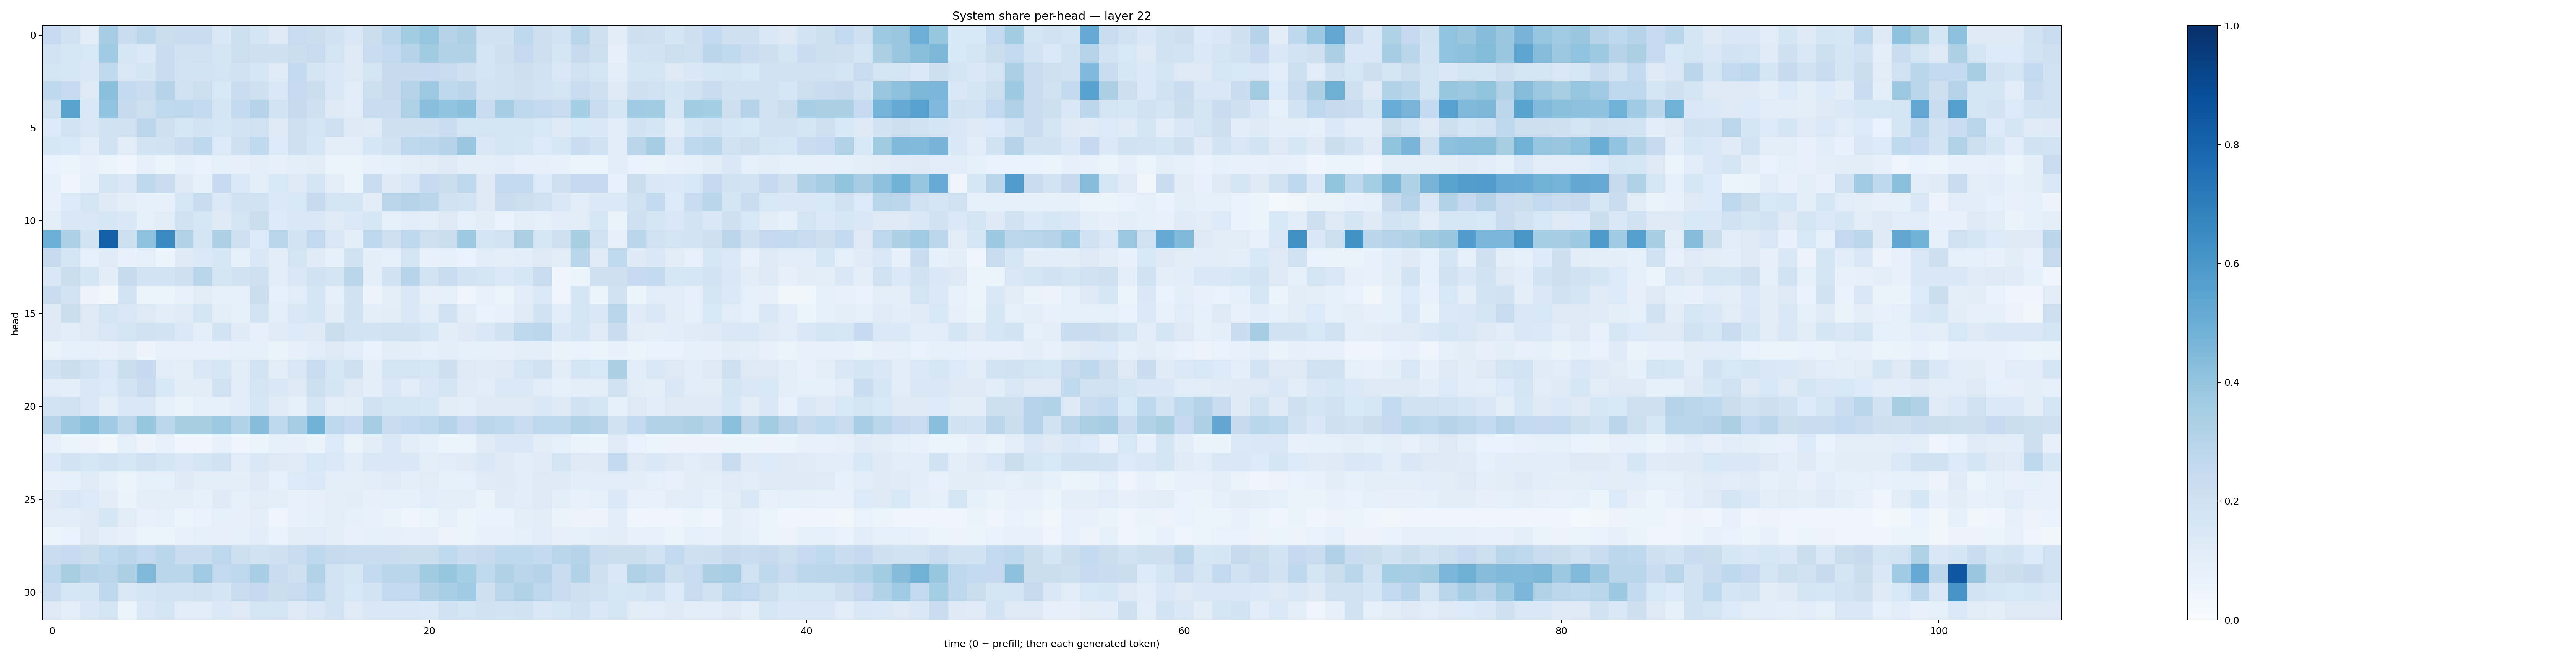

The data file committed next to this chart (first rows):
0.24904978, 0.18987498, 0.10507309, 0.3515368, 0.24169411, 0.28045684, 0.2247323, 0.23065023, 0.23215084, 0.14811572, 0.21863385, 0.17957915, 0.12766422, 0.23766448, 0.22086152, 0.1913698, 0.1508425, 0.22617552, 0.2793486, 0.35621235, 0.39761025, 0.30674678, 0.32768643, 0.19661632
0.1872, 0.1622, 0.1554, 0.3649, 0.1622, 0.1382, 0.2301, 0.1921, 0.202, 0.1654, 0.2171, 0.2052, 0.2094, 0.2195, 0.2401, 0.1731, 0.1291, 0.2309, 0.2596, 0.3013, 0.3625, 0.3088, 0.3195, 0.1752
0.1784, 0.1588, 0.1466, 0.2653, 0.1489, 0.1709, 0.2327, 0.1864, 0.183, 0.1767, 0.1951, 0.1634, 0.1204, 0.2548, 0.1784, 0.1421, 0.127, 0.1783, 0.2434, 0.2454, 0.2474, 0.239, 0.2069, 0.1791
0.2715, 0.2474, 0.1301, 0.42, 0.2555, 0.2363, 0.306, 0.1993, 0.2158, 0.155, 0.2274, 0.2038, 0.1457, 0.2466, 0.2256, 0.1471, 0.1168, 0.2168, 0.2427, 0.2991, 0.3711, 0.2726, 0.2831, 0.18
0.1989, 0.5498, 0.1463, 0.4056, 0.2425, 0.2167, 0.2624, 0.2753, 0.2545, 0.1688, 0.2569, 0.2998, 0.1872, 0.2441, 0.2039, 0.1242, 0.1162, 0.2349, 0.2285, 0.3219, 0.4266, 0.4055, 0.4201, 0.2393
0.1355, 0.1839, 0.1491, 0.1948, 0.1988, 0.2806, 0.2083, 0.1571, 0.1824, 0.1609, 0.1831, 0.1993, 0.1324, 0.2034, 0.1738, 0.2051, 0.1215, 0.1204, 0.2083, 0.2094, 0.2056, 0.2304, 0.1705, 0.1742
0.157, 0.1538, 0.115, 0.2018, 0.1107, 0.1849, 0.1939, 0.2285, 0.2699, 0.1332, 0.2041, 0.2642, 0.1342, 0.2074, 0.1613, 0.1009, 0.09404, 0.1574, 0.1956, 0.2668, 0.2778, 0.3013, 0.3873, 0.1466
0.06757, 0.06205, 0.07611, 0.05391, 0.04546, 0.07879, 0.05902, 0.08267, 0.06793, 0.09244, 0.07899, 0.09553, 0.07914, 0.1002, 0.1052, 0.05928, 0.0606, 0.07262, 0.08555, 0.09919, 0.1102, 0.1304, 0.09551, 0.09701
0.08611, 0.04407, 0.08482, 0.1728, 0.1442, 0.2685, 0.2338, 0.1286, 0.08468, 0.2486, 0.1383, 0.09575, 0.1559, 0.1252, 0.1644, 0.0978, 0.06227, 0.2386, 0.1316, 0.1505, 0.2479, 0.2221, 0.2705, 0.1252
0.07719, 0.1331, 0.1692, 0.1224, 0.09422, 0.0831, 0.07855, 0.1595, 0.2317, 0.1403, 0.1998, 0.1936, 0.1369, 0.1541, 0.2437, 0.1725, 0.1647, 0.1122, 0.2837, 0.3075, 0.2819, 0.1978, 0.1872, 0.1247
0.1007, 0.1483, 0.1509, 0.1613, 0.1414, 0.09325, 0.1104, 0.1971, 0.1596, 0.1234, 0.1721, 0.2198, 0.1343, 0.1475, 0.1442, 0.119, 0.1397, 0.1617, 0.09325, 0.1075, 0.09862, 0.1316, 0.08916, 0.1033
0.4998, 0.3266, 0.1859, 0.8134, 0.2179, 0.408, 0.6521, 0.3103, 0.1718, 0.3267, 0.2062, 0.1356, 0.2858, 0.1873, 0.2611, 0.1415, 0.1015, 0.2669, 0.2038, 0.2672, 0.206, 0.2192, 0.3723, 0.1714
0.246, 0.1729, 0.08979, 0.1176, 0.07722, 0.08965, 0.0523, 0.1278, 0.1368, 0.1564, 0.08418, 0.147, 0.1097, 0.1764, 0.1173, 0.08254, 0.195, 0.09845, 0.09103, 0.176, 0.07698, 0.08358, 0.0674, 0.1166
0.1423, 0.219, 0.1646, 0.102, 0.2452, 0.1836, 0.1847, 0.2047, 0.291, 0.1658, 0.1923, 0.2049, 0.1042, 0.1498, 0.1902, 0.1786, 0.2899, 0.09455, 0.1946, 0.2948, 0.1821, 0.2375, 0.183, 0.1745
0.2271, 0.1806, 0.0549, 0.03159, 0.1807, 0.06209, 0.05468, 0.07368, 0.1096, 0.083, 0.08217, 0.2198, 0.08939, 0.1134, 0.169, 0.09045, 0.1919, 0.05623, 0.1011, 0.1429, 0.08199, 0.08605, 0.04842, 0.07162
0.1313, 0.2252, 0.1315, 0.1751, 0.149, 0.1285, 0.1036, 0.1182, 0.1669, 0.09945, 0.08574, 0.1867, 0.09555, 0.1491, 0.1643, 0.1031, 0.1907, 0.09845, 0.1027, 0.1435, 0.1069, 0.1971, 0.1096, 0.06681
0.1239, 0.1133, 0.1279, 0.1501, 0.1751, 0.1978, 0.1842, 0.1382, 0.1011, 0.1846, 0.1198, 0.08164, 0.1184, 0.1332, 0.1222, 0.2262, 0.1842, 0.1822, 0.196, 0.1943, 0.1593, 0.1025, 0.1212, 0.1465
0.06567, 0.08262, 0.08805, 0.07509, 0.09671, 0.05803, 0.07475, 0.07195, 0.07795, 0.07493, 0.09201, 0.08568, 0.06309, 0.07882, 0.1079, 0.1281, 0.1071, 0.06859, 0.1027, 0.09984, 0.09055, 0.1005, 0.0885, 0.08442
0.1983, 0.2201, 0.1868, 0.1387, 0.2224, 0.251, 0.1166, 0.1011, 0.1432, 0.1625, 0.1128, 0.1827, 0.1053, 0.1512, 0.241, 0.1639, 0.2041, 0.09749, 0.1755, 0.1732, 0.1565, 0.214, 0.1287, 0.1208
0.1089, 0.09719, 0.1407, 0.1331, 0.1807, 0.2337, 0.1532, 0.1018, 0.1103, 0.1993, 0.1172, 0.1772, 0.1442, 0.1237, 0.2162, 0.1712, 0.1304, 0.09472, 0.1467, 0.1091, 0.1427, 0.1741, 0.1184, 0.1135
0.1819, 0.2013, 0.1424, 0.09779, 0.1425, 0.145, 0.09118, 0.06451, 0.0909, 0.08914, 0.1076, 0.1606, 0.1189, 0.08681, 0.1794, 0.09603, 0.1117, 0.1887, 0.1722, 0.1728, 0.1584, 0.1096, 0.09391, 0.1291
0.2939, 0.3796, 0.42, 0.3642, 0.2789, 0.3911, 0.2808, 0.342, 0.3437, 0.3734, 0.3096, 0.4335, 0.2771, 0.3485, 0.4784, 0.2716, 0.2473, 0.3482, 0.2369, 0.2571, 0.2675, 0.3035, 0.2466, 0.2814
0.07937, 0.05989, 0.05743, 0.03583, 0.08833, 0.05854, 0.07695, 0.04561, 0.04391, 0.07264, 0.04551, 0.0514, 0.08588, 0.07947, 0.06515, 0.135, 0.0644, 0.1034, 0.1424, 0.1022, 0.08364, 0.05137, 0.06196, 0.1193
0.1394, 0.182, 0.1622, 0.1824, 0.1639, 0.1995, 0.178, 0.1447, 0.166, 0.1913, 0.1154, 0.1472, 0.1285, 0.1175, 0.156, 0.1392, 0.1067, 0.1513, 0.1424, 0.1459, 0.09617, 0.1168, 0.1182, 0.143
0.076, 0.08511, 0.118, 0.08301, 0.05439, 0.08472, 0.09157, 0.1243, 0.09908, 0.09487, 0.1003, 0.1308, 0.08997, 0.1342, 0.1385, 0.09436, 0.09527, 0.1036, 0.1179, 0.09923, 0.1107, 0.08311, 0.09175, 0.1187
0.1262, 0.1483, 0.1363, 0.1034, 0.06428, 0.0957, 0.09605, 0.09606, 0.08327, 0.1213, 0.09359, 0.1094, 0.09711, 0.07497, 0.08171, 0.09436, 0.1026, 0.07905, 0.08731, 0.08302, 0.1082, 0.09718, 0.1007, 0.06545
0.1129, 0.1092, 0.1217, 0.1628, 0.1128, 0.07073, 0.08893, 0.0593, 0.06953, 0.08737, 0.07888, 0.09956, 0.05017, 0.07406, 0.08418, 0.0982, 0.08354, 0.07037, 0.06507, 0.04463, 0.05386, 0.08854, 0.05114, 0.06871
0.06193, 0.06918, 0.1269, 0.09756, 0.08105, 0.0531, 0.06044, 0.07668, 0.08879, 0.07814, 0.08823, 0.1065, 0.06809, 0.1046, 0.1159, 0.09594, 0.07394, 0.08479, 0.0806, 0.07408, 0.08122, 0.0581, 0.05902, 0.07237
0.2297, 0.2483, 0.2217, 0.263, 0.2841, 0.2617, 0.2903, 0.2412, 0.2408, 0.2764, 0.217, 0.1967, 0.2099, 0.2395, 0.2669, 0.2441, 0.2407, 0.2335, 0.2365, 0.2226, 0.2226, 0.262, 0.2322, 0.2443
0.2682, 0.3408, 0.2975, 0.283, 0.3328, 0.4456, 0.2906, 0.2872, 0.3695, 0.2581, 0.2772, 0.3447, 0.2405, 0.2095, 0.3095, 0.1843, 0.1629, 0.2542, 0.2869, 0.2872, 0.3627, 0.392, 0.3523, 0.2649
0.231, 0.1605, 0.1696, 0.2699, 0.1444, 0.1675, 0.181, 0.1811, 0.1972, 0.1664, 0.2394, 0.2509, 0.2217, 0.2412, 0.2669, 0.1855, 0.1546, 0.1802, 0.2556, 0.2582, 0.3174, 0.3471, 0.3648, 0.2106
0.1282, 0.09864, 0.1475, 0.1778, 0.05364, 0.1435, 0.1702, 0.1156, 0.1135, 0.1369, 0.1264, 0.1687, 0.1748, 0.1246, 0.1517, 0.1831, 0.1206, 0.1413, 0.1413, 0.1452, 0.1394, 0.2016, 0.1757, 0.2002
